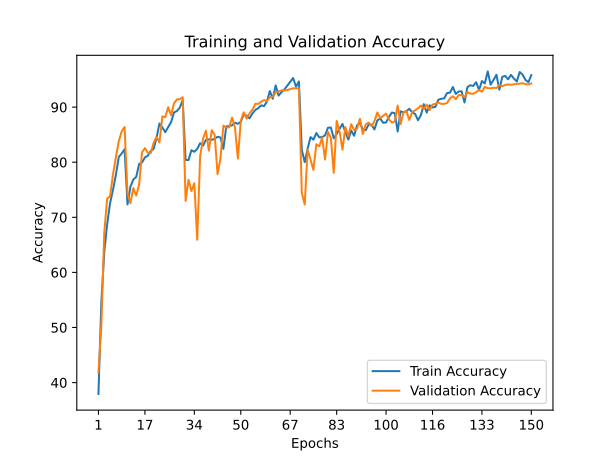

The file beside this chart, header and first rows:
train_accuracy; train_loss; valid_accuracy; valid_loss
37,9280; 1,7689; 41,7700; 1,6884
54,6000; 1,4396; 50,4200; 1,4159
63,6680; 1,2228; 67,2000; 0,9419
68,7500; 1,1263; 73,4000; 0,7800
72,5640; 1,0168; 73,8000; 0,7719
74,9620; 0,9806; 77,7600; 0,6770
77,6680; 0,9086; 80,8800; 0,6230
80,9640; 0,8030; 83,8200; 0,4952
81,5920; 0,7983; 85,5900; 0,4508
82,3680; 0,8148; 86,3900; 0,4405
72,3320; 1,0593; 74,3200; 0,7802
75,5460; 0,9488; 72,5700; 0,8340
76,8560; 0,9393; 75,3100; 0,7436
77,3260; 0,9475; 73,9600; 0,7799
79,6820; 0,8248; 75,9100; 0,7230
79,9580; 0,8522; 81,8000; 0,5766
80,8680; 0,8132; 82,5600; 0,5349
81,1820; 0,7610; 81,7100; 0,5551
82,0340; 0,7733; 81,6500; 0,5327
82,4280; 0,8071; 83,5200; 0,5104
84,4360; 0,7182; 84,6200; 0,4642
87,0400; 0,5909; 83,5800; 0,4988
86,3160; 0,6755; 88,3100; 0,3698
85,4620; 0,6925; 88,1800; 0,3747
86,3880; 0,6468; 89,9900; 0,3112
87,2860; 0,6509; 88,5200; 0,3571
89,0320; 0,5906; 90,6700; 0,3102
89,2880; 0,5646; 91,4100; 0,2723
89,9160; 0,6025; 91,4500; 0,3288
91,2680; 0,5391; 91,8000; 0,2569
80,4280; 0,8246; 72,9900; 0,8096
80,3880; 0,7643; 76,8100; 0,7178
82,1880; 0,7427; 74,7700; 0,8028
81,8940; 0,7673; 76,1800; 0,7253
82,4080; 0,7488; 65,9300; 1,0587
83,4540; 0,6900; 81,0800; 0,5573
83,0080; 0,7626; 84,2700; 0,4815
84,0660; 0,7503; 85,7300; 0,4637
84,1480; 0,7250; 82,0900; 0,5612
84,0780; 0,7142; 85,8200; 0,4390
84,2320; 0,6913; 85,0000; 0,4612
84,6240; 0,7107; 77,8400; 0,6952
84,4920; 0,6976; 80,6700; 0,5957
82,4280; 0,7965; 86,6500; 0,4213
86,5000; 0,6580; 86,2600; 0,4359
86,5540; 0,6434; 86,3500; 0,4299
86,7160; 0,6422; 88,1100; 0,3634
87,1720; 0,6635; 86,2300; 0,4070
86,9720; 0,6390; 80,6600; 0,5890
87,3400; 0,6101; 87,5000; 0,3891
88,6620; 0,5949; 89,0600; 0,3469
88,4380; 0,6273; 87,9300; 0,3959
87,9740; 0,6443; 88,8700; 0,3574
88,8540; 0,6435; 89,5500; 0,3722
89,4980; 0,5741; 90,6000; 0,3203
89,8040; 0,5962; 90,5900; 0,3063
90,3260; 0,5895; 90,9900; 0,3325
90,1900; 0,5702; 91,2800; 0,3145
91,0220; 0,5459; 91,1100; 0,3139
92,9280; 0,4019; 91,7900; 0,2513
... 90 more rows
